pico-8 play session: hold ← + tap ❎

[t = 2 s] hold ← ~2s, tap ❎ ~4×
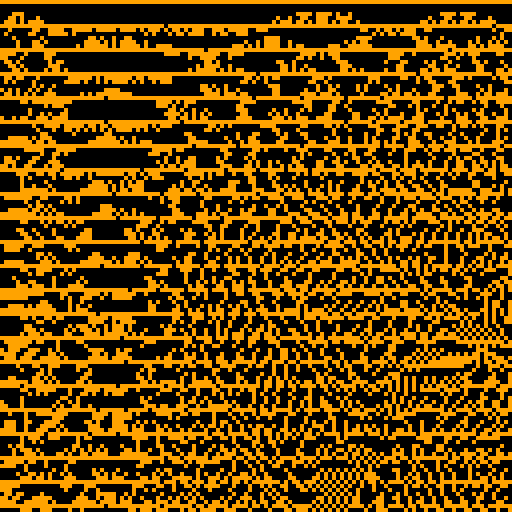
[t = 4 s] hold ← ~4s, tap ❎ ~7×
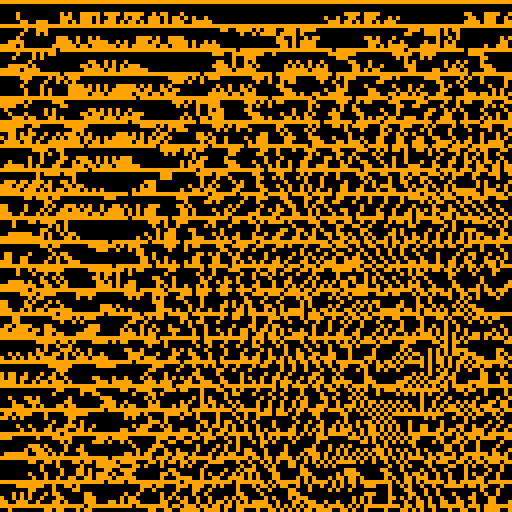
[t = 6 s] hold ← ~6s, tap ❎ ~10×
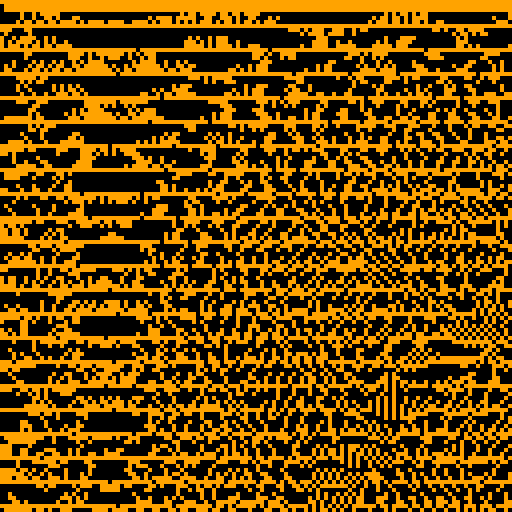
[t = 8 s] hold ← ~8s, tap ❎ ~14×
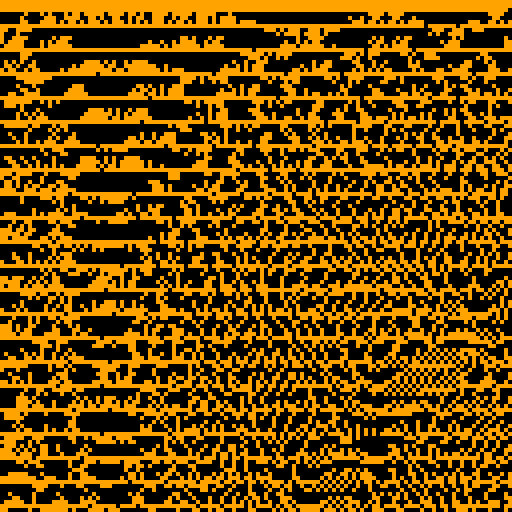

pico-8 cartridge
version 8
__lua__
--alkaline by ilkke
i=0
function _update()
cls()for y=0,128,6 do
for x=0,128,1 do
line(x+(cos(i)),y,x+sin(x/y+i)*3,y+cos(y/x+i)*3,9)
i+=x*y/20000
end
end
end
__gfx__
00000000000000000000000000000000000000000000000000000000000000000000000000000000000000000000000000000000000000000000000000000000
00000000000000000000000000000000000000000000000000000000000000000000000000000000000000000000000000000000000000000000000000000000
00000000000000000000000000000000000000000000000000000000000000000000000000000000000000000000000000000000000000000000000000000000
00000000000000000000000000000000000000000000000000000000000000000000000000000000000000000000000000000000000000000000000000000000
00000000000000000000000000000000000000000000000000000000000000000000000000000000000000000000000000000000000000000000000000000000
00000000000000000000000000000000000000000000000000000000000000000000000000000000000000000000000000000000000000000000000000000000
00000000000000000000000000000000000000000000000000000000000000000000000000000000000000000000000000000000000000000000000000000000
00000000000000000000000000000000000000000000000000000000000000000000000000000000000000000000000000000000000000000000000000000000
00000000000000000000000000000000000000000000000000000000000000000000000000000000000000000000000000000000000000000000000000000000
00000000000000000000000000000000000000000000000000000000000000000000000000000000000000000000000000000000000000000000000000000000
00000000000000000000000000000000000000000000000000000000000000000000000000000000000000000000000000000000000000000000000000000000
00000000000000000000000000000000000000000000000000000000000000000000000000000000000000000000000000000000000000000000000000000000
00000000000000000000000000000000000000000000000000000000000000000000000000000000000000000000000000000000000000000000000000000000
00000000000000000000000000000000000000000000000000000000000000000000000000000000000000000000000000000000000000000000000000000000
00000000000000000000000000000000000000000000000000000000000000000000000000000000000000000000000000000000000000000000000000000000
00000000000000000000000000000000000000000000000000000000000000000000000000000000000000000000000000000000000000000000000000000000
00000000000000000000000000000000000000000000000000000000000000000000000000000000000000000000000000000000000000000000000000000000
00000000000000000000000000000000000000000000000000000000000000000000000000000000000000000000000000000000000000000000000000000000
00000000000000000000000000000000000000000000000000000000000000000000000000000000000000000000000000000000000000000000000000000000
00000000000000000000000000000000000000000000000000000000000000000000000000000000000000000000000000000000000000000000000000000000
00000000000000000000000000000000000000000000000000000000000000000000000000000000000000000000000000000000000000000000000000000000
00000000000000000000000000000000000000000000000000000000000000000000000000000000000000000000000000000000000000000000000000000000
00000000000000000000000000000000000000000000000000000000000000000000000000000000000000000000000000000000000000000000000000000000
00000000000000000000000000000000000000000000000000000000000000000000000000000000000000000000000000000000000000000000000000000000
00000000000000000000000000000000000000000000000000000000000000000000000000000000000000000000000000000000000000000000000000000000
00000000000000000000000000000000000000000000000000000000000000000000000000000000000000000000000000000000000000000000000000000000
00000000000000000000000000000000000000000000000000000000000000000000000000000000000000000000000000000000000000000000000000000000
00000000000000000000000000000000000000000000000000000000000000000000000000000000000000000000000000000000000000000000000000000000
00000000000000000000000000000000000000000000000000000000000000000000000000000000000000000000000000000000000000000000000000000000
00000000000000000000000000000000000000000000000000000000000000000000000000000000000000000000000000000000000000000000000000000000
00000000000000000000000000000000000000000000000000000000000000000000000000000000000000000000000000000000000000000000000000000000
00000000000000000000000000000000000000000000000000000000000000000000000000000000000000000000000000000000000000000000000000000000
00000000000000000000000000000000000000000000000000000000000000000000000000000000000000000000000000000000000000000000000000000000
00000000000000000000000000000000000000000000000000000000000000000000000000000000000000000000000000000000000000000000000000000000
00000000000000000000000000000000000000000000000000000000000000000000000000000000000000000000000000000000000000000000000000000000
00000000000000000000000000000000000000000000000000000000000000000000000000000000000000000000000000000000000000000000000000000000
00000000000000000000000000000000000000000000000000000000000000000000000000000000000000000000000000000000000000000000000000000000
00000000000000000000000000000000000000000000000000000000000000000000000000000000000000000000000000000000000000000000000000000000
00000000000000000000000000000000000000000000000000000000000000000000000000000000000000000000000000000000000000000000000000000000
00000000000000000000000000000000000000000000000000000000000000000000000000000000000000000000000000000000000000000000000000000000
00000000000000000000000000000000000000000000000000000000000000000000000000000000000000000000000000000000000000000000000000000000
00000000000000000000000000000000000000000000000000000000000000000000000000000000000000000000000000000000000000000000000000000000
00000000000000000000000000000000000000000000000000000000000000000000000000000000000000000000000000000000000000000000000000000000
00000000000000000000000000000000000000000000000000000000000000000000000000000000000000000000000000000000000000000000000000000000
00000000000000000000000000000000000000000000000000000000000000000000000000000000000000000000000000000000000000000000000000000000
00000000000000000000000000000000000000000000000000000000000000000000000000000000000000000000000000000000000000000000000000000000
00000000000000000000000000000000000000000000000000000000000000000000000000000000000000000000000000000000000000000000000000000000
00000000000000000000000000000000000000000000000000000000000000000000000000000000000000000000000000000000000000000000000000000000
00000000000000000000000000000000000000000000000000000000000000000000000000000000000000000000000000000000000000000000000000000000
00000000000000000000000000000000000000000000000000000000000000000000000000000000000000000000000000000000000000000000000000000000
00000000000000000000000000000000000000000000000000000000000000000000000000000000000000000000000000000000000000000000000000000000
00000000000000000000000000000000000000000000000000000000000000000000000000000000000000000000000000000000000000000000000000000000
00000000000000000000000000000000000000000000000000000000000000000000000000000000000000000000000000000000000000000000000000000000
00000000000000000000000000000000000000000000000000000000000000000000000000000000000000000000000000000000000000000000000000000000
00000000000000000000000000000000000000000000000000000000000000000000000000000000000000000000000000000000000000000000000000000000
00000000000000000000000000000000000000000000000000000000000000000000000000000000000000000000000000000000000000000000000000000000
00000000000000000000000000000000000000000000000000000000000000000000000000000000000000000000000000000000000000000000000000000000
00000000000000000000000000000000000000000000000000000000000000000000000000000000000000000000000000000000000000000000000000000000
00000000000000000000000000000000000000000000000000000000000000000000000000000000000000000000000000000000000000000000000000000000
00000000000000000000000000000000000000000000000000000000000000000000000000000000000000000000000000000000000000000000000000000000
00000000000000000000000000000000000000000000000000000000000000000000000000000000000000000000000000000000000000000000000000000000
00000000000000000000000000000000000000000000000000000000000000000000000000000000000000000000000000000000000000000000000000000000
00000000000000000000000000000000000000000000000000000000000000000000000000000000000000000000000000000000000000000000000000000000
00000000000000000000000000000000000000000000000000000000000000000000000000000000000000000000000000000000000000000000000000000000
00000000000000000000000000000000000000000000000000000000000000000000000000000000000000000000000000000000000000000000000000000000
00000000000000000000000000000000000000000000000000000000000000000000000000000000000000000000000000000000000000000000000000000000
00000000000000000000000000000000000000000000000000000000000000000000000000000000000000000000000000000000000000000000000000000000
00000000000000000000000000000000000000000000000000000000000000000000000000000000000000000000000000000000000000000000000000000000
00000000000000000000000000000000000000000000000000000000000000000000000000000000000000000000000000000000000000000000000000000000
00000000000000000000000000000000000000000000000000000000000000000000000000000000000000000000000000000000000000000000000000000000
00000000000000000000000000000000000000000000000000000000000000000000000000000000000000000000000000000000000000000000000000000000
00000000000000000000000000000000000000000000000000000000000000000000000000000000000000000000000000000000000000000000000000000000
00000000000000000000000000000000000000000000000000000000000000000000000000000000000000000000000000000000000000000000000000000000
00000000000000000000000000000000000000000000000000000000000000000000000000000000000000000000000000000000000000000000000000000000
00000000000000000000000000000000000000000000000000000000000000000000000000000000000000000000000000000000000000000000000000000000
00000000000000000000000000000000000000000000000000000000000000000000000000000000000000000000000000000000000000000000000000000000
00000000000000000000000000000000000000000000000000000000000000000000000000000000000000000000000000000000000000000000000000000000
00000000000000000000000000000000000000000000000000000000000000000000000000000000000000000000000000000000000000000000000000000000
00000000000000000000000000000000000000000000000000000000000000000000000000000000000000000000000000000000000000000000000000000000
00000000000000000000000000000000000000000000000000000000000000000000000000000000000000000000000000000000000000000000000000000000
00000000000000000000000000000000000000000000000000000000000000000000000000000000000000000000000000000000000000000000000000000000
00000000000000000000000000000000000000000000000000000000000000000000000000000000000000000000000000000000000000000000000000000000
00000000000000000000000000000000000000000000000000000000000000000000000000000000000000000000000000000000000000000000000000000000
00000000000000000000000000000000000000000000000000000000000000000000000000000000000000000000000000000000000000000000000000000000
00000000000000000000000000000000000000000000000000000000000000000000000000000000000000000000000000000000000000000000000000000000
00000000000000000000000000000000000000000000000000000000000000000000000000000000000000000000000000000000000000000000000000000000
00000000000000000000000000000000000000000000000000000000000000000000000000000000000000000000000000000000000000000000000000000000
00000000000000000000000000000000000000000000000000000000000000000000000000000000000000000000000000000000000000000000000000000000
00000000000000000000000000000000000000000000000000000000000000000000000000000000000000000000000000000000000000000000000000000000
00000000000000000000000000000000000000000000000000000000000000000000000000000000000000000000000000000000000000000000000000000000
00000000000000000000000000000000000000000000000000000000000000000000000000000000000000000000000000000000000000000000000000000000
00000000000000000000000000000000000000000000000000000000000000000000000000000000000000000000000000000000000000000000000000000000
00000000000000000000000000000000000000000000000000000000000000000000000000000000000000000000000000000000000000000000000000000000
00000000000000000000000000000000000000000000000000000000000000000000000000000000000000000000000000000000000000000000000000000000
00000000000000000000000000000000000000000000000000000000000000000000000000000000000000000000000000000000000000000000000000000000
00000000000000000000000000000000000000000000000000000000000000000000000000000000000000000000000000000000000000000000000000000000
00000000000000000000000000000000000000000000000000000000000000000000000000000000000000000000000000000000000000000000000000000000
00000000000000000000000000000000000000000000000000000000000000000000000000000000000000000000000000000000000000000000000000000000
00000000000000000000000000000000000000000000000000000000000000000000000000000000000000000000000000000000000000000000000000000000
00000000000000000000000000000000000000000000000000000000000000000000000000000000000000000000000000000000000000000000000000000000
00000000000000000000000000000000000000000000000000000000000000000000000000000000000000000000000000000000000000000000000000000000
00000000000000000000000000000000000000000000000000000000000000000000000000000000000000000000000000000000000000000000000000000000
00000000000000000000000000000000000000000000000000000000000000000000000000000000000000000000000000000000000000000000000000000000
00000000000000000000000000000000000000000000000000000000000000000000000000000000000000000000000000000000000000000000000000000000
00000000000000000000000000000000000000000000000000000000000000000000000000000000000000000000000000000000000000000000000000000000
00000000000000000000000000000000000000000000000000000000000000000000000000000000000000000000000000000000000000000000000000000000
00000000000000000000000000000000000000000000000000000000000000000000000000000000000000000000000000000000000000000000000000000000
00000000000000000000000000000000000000000000000000000000000000000000000000000000000000000000000000000000000000000000000000000000
00000000000000000000000000000000000000000000000000000000000000000000000000000000000000000000000000000000000000000000000000000000
00000000000000000000000000000000000000000000000000000000000000000000000000000000000000000000000000000000000000000000000000000000
00000000000000000000000000000000000000000000000000000000000000000000000000000000000000000000000000000000000000000000000000000000
00000000000000000000000000000000000000000000000000000000000000000000000000000000000000000000000000000000000000000000000000000000
00000000000000000000000000000000000000000000000000000000000000000000000000000000000000000000000000000000000000000000000000000000
00000000000000000000000000000000000000000000000000000000000000000000000000000000000000000000000000000000000000000000000000000000
00000000000000000000000000000000000000000000000000000000000000000000000000000000000000000000000000000000000000000000000000000000
00000000000000000000000000000000000000000000000000000000000000000000000000000000000000000000000000000000000000000000000000000000
00000000000000000000000000000000000000000000000000000000000000000000000000000000000000000000000000000000000000000000000000000000
00000000000000000000000000000000000000000000000000000000000000000000000000000000000000000000000000000000000000000000000000000000
00000000000000000000000000000000000000000000000000000000000000000000000000000000000000000000000000000000000000000000000000000000
00000000000000000000000000000000000000000000000000000000000000000000000000000000000000000000000000000000000000000000000000000000
00000000000000000000000000000000000000000000000000000000000000000000000000000000000000000000000000000000000000000000000000000000
00000000000000000000000000000000000000000000000000000000000000000000000000000000000000000000000000000000000000000000000000000000
00000000000000000000000000000000000000000000000000000000000000000000000000000000000000000000000000000000000000000000000000000000
00000000000000000000000000000000000000000000000000000000000000000000000000000000000000000000000000000000000000000000000000000000
00000000000000000000000000000000000000000000000000000000000000000000000000000000000000000000000000000000000000000000000000000000
00000000000000000000000000000000000000000000000000000000000000000000000000000000000000000000000000000000000000000000000000000000
00000000000000000000000000000000000000000000000000000000000000000000000000000000000000000000000000000000000000000000000000000000
00000000000000000000000000000000000000000000000000000000000000000000000000000000000000000000000000000000000000000000000000000000
__gff__
0000000000000000000000000000000000000000000000000000000000000000000000000000000000000000000000000000000000000000000000000000000000000000000000000000000000000000000000000000000000000000000000000000000000000000000000000000000000000000000000000000000000000000
0000000000000000000000000000000000000000000000000000000000000000000000000000000000000000000000000000000000000000000000000000000000000000000000000000000000000000000000000000000000000000000000000000000000000000000000000000000000000000000000000000000000000000
__map__
0000000000000000000000000000000000000000000000000000000000000000000000000000000000000000000000000000000000000000000000000000000000000000000000000000000000000000000000000000000000000000000000000000000000000000000000000000000000000000000000000000000000000000
0000000000000000000000000000000000000000000000000000000000000000000000000000000000000000000000000000000000000000000000000000000000000000000000000000000000000000000000000000000000000000000000000000000000000000000000000000000000000000000000000000000000000000
0000000000000000000000000000000000000000000000000000000000000000000000000000000000000000000000000000000000000000000000000000000000000000000000000000000000000000000000000000000000000000000000000000000000000000000000000000000000000000000000000000000000000000
0000000000000000000000000000000000000000000000000000000000000000000000000000000000000000000000000000000000000000000000000000000000000000000000000000000000000000000000000000000000000000000000000000000000000000000000000000000000000000000000000000000000000000
0000000000000000000000000000000000000000000000000000000000000000000000000000000000000000000000000000000000000000000000000000000000000000000000000000000000000000000000000000000000000000000000000000000000000000000000000000000000000000000000000000000000000000
0000000000000000000000000000000000000000000000000000000000000000000000000000000000000000000000000000000000000000000000000000000000000000000000000000000000000000000000000000000000000000000000000000000000000000000000000000000000000000000000000000000000000000
0000000000000000000000000000000000000000000000000000000000000000000000000000000000000000000000000000000000000000000000000000000000000000000000000000000000000000000000000000000000000000000000000000000000000000000000000000000000000000000000000000000000000000
0000000000000000000000000000000000000000000000000000000000000000000000000000000000000000000000000000000000000000000000000000000000000000000000000000000000000000000000000000000000000000000000000000000000000000000000000000000000000000000000000000000000000000
0000000000000000000000000000000000000000000000000000000000000000000000000000000000000000000000000000000000000000000000000000000000000000000000000000000000000000000000000000000000000000000000000000000000000000000000000000000000000000000000000000000000000000
0000000000000000000000000000000000000000000000000000000000000000000000000000000000000000000000000000000000000000000000000000000000000000000000000000000000000000000000000000000000000000000000000000000000000000000000000000000000000000000000000000000000000000
0000000000000000000000000000000000000000000000000000000000000000000000000000000000000000000000000000000000000000000000000000000000000000000000000000000000000000000000000000000000000000000000000000000000000000000000000000000000000000000000000000000000000000
0000000000000000000000000000000000000000000000000000000000000000000000000000000000000000000000000000000000000000000000000000000000000000000000000000000000000000000000000000000000000000000000000000000000000000000000000000000000000000000000000000000000000000
0000000000000000000000000000000000000000000000000000000000000000000000000000000000000000000000000000000000000000000000000000000000000000000000000000000000000000000000000000000000000000000000000000000000000000000000000000000000000000000000000000000000000000
0000000000000000000000000000000000000000000000000000000000000000000000000000000000000000000000000000000000000000000000000000000000000000000000000000000000000000000000000000000000000000000000000000000000000000000000000000000000000000000000000000000000000000
0000000000000000000000000000000000000000000000000000000000000000000000000000000000000000000000000000000000000000000000000000000000000000000000000000000000000000000000000000000000000000000000000000000000000000000000000000000000000000000000000000000000000000
0000000000000000000000000000000000000000000000000000000000000000000000000000000000000000000000000000000000000000000000000000000000000000000000000000000000000000000000000000000000000000000000000000000000000000000000000000000000000000000000000000000000000000
0000000000000000000000000000000000000000000000000000000000000000000000000000000000000000000000000000000000000000000000000000000000000000000000000000000000000000000000000000000000000000000000000000000000000000000000000000000000000000000000000000000000000000
0000000000000000000000000000000000000000000000000000000000000000000000000000000000000000000000000000000000000000000000000000000000000000000000000000000000000000000000000000000000000000000000000000000000000000000000000000000000000000000000000000000000000000
0000000000000000000000000000000000000000000000000000000000000000000000000000000000000000000000000000000000000000000000000000000000000000000000000000000000000000000000000000000000000000000000000000000000000000000000000000000000000000000000000000000000000000
0000000000000000000000000000000000000000000000000000000000000000000000000000000000000000000000000000000000000000000000000000000000000000000000000000000000000000000000000000000000000000000000000000000000000000000000000000000000000000000000000000000000000000
0000000000000000000000000000000000000000000000000000000000000000000000000000000000000000000000000000000000000000000000000000000000000000000000000000000000000000000000000000000000000000000000000000000000000000000000000000000000000000000000000000000000000000
0000000000000000000000000000000000000000000000000000000000000000000000000000000000000000000000000000000000000000000000000000000000000000000000000000000000000000000000000000000000000000000000000000000000000000000000000000000000000000000000000000000000000000
0000000000000000000000000000000000000000000000000000000000000000000000000000000000000000000000000000000000000000000000000000000000000000000000000000000000000000000000000000000000000000000000000000000000000000000000000000000000000000000000000000000000000000
0000000000000000000000000000000000000000000000000000000000000000000000000000000000000000000000000000000000000000000000000000000000000000000000000000000000000000000000000000000000000000000000000000000000000000000000000000000000000000000000000000000000000000
0000000000000000000000000000000000000000000000000000000000000000000000000000000000000000000000000000000000000000000000000000000000000000000000000000000000000000000000000000000000000000000000000000000000000000000000000000000000000000000000000000000000000000
0000000000000000000000000000000000000000000000000000000000000000000000000000000000000000000000000000000000000000000000000000000000000000000000000000000000000000000000000000000000000000000000000000000000000000000000000000000000000000000000000000000000000000
0000000000000000000000000000000000000000000000000000000000000000000000000000000000000000000000000000000000000000000000000000000000000000000000000000000000000000000000000000000000000000000000000000000000000000000000000000000000000000000000000000000000000000
0000000000000000000000000000000000000000000000000000000000000000000000000000000000000000000000000000000000000000000000000000000000000000000000000000000000000000000000000000000000000000000000000000000000000000000000000000000000000000000000000000000000000000
0000000000000000000000000000000000000000000000000000000000000000000000000000000000000000000000000000000000000000000000000000000000000000000000000000000000000000000000000000000000000000000000000000000000000000000000000000000000000000000000000000000000000000
0000000000000000000000000000000000000000000000000000000000000000000000000000000000000000000000000000000000000000000000000000000000000000000000000000000000000000000000000000000000000000000000000000000000000000000000000000000000000000000000000000000000000000
0000000000000000000000000000000000000000000000000000000000000000000000000000000000000000000000000000000000000000000000000000000000000000000000000000000000000000000000000000000000000000000000000000000000000000000000000000000000000000000000000000000000000000
0000000000000000000000000000000000000000000000000000000000000000000000000000000000000000000000000000000000000000000000000000000000000000000000000000000000000000000000000000000000000000000000000000000000000000000000000000000000000000000000000000000000000000
